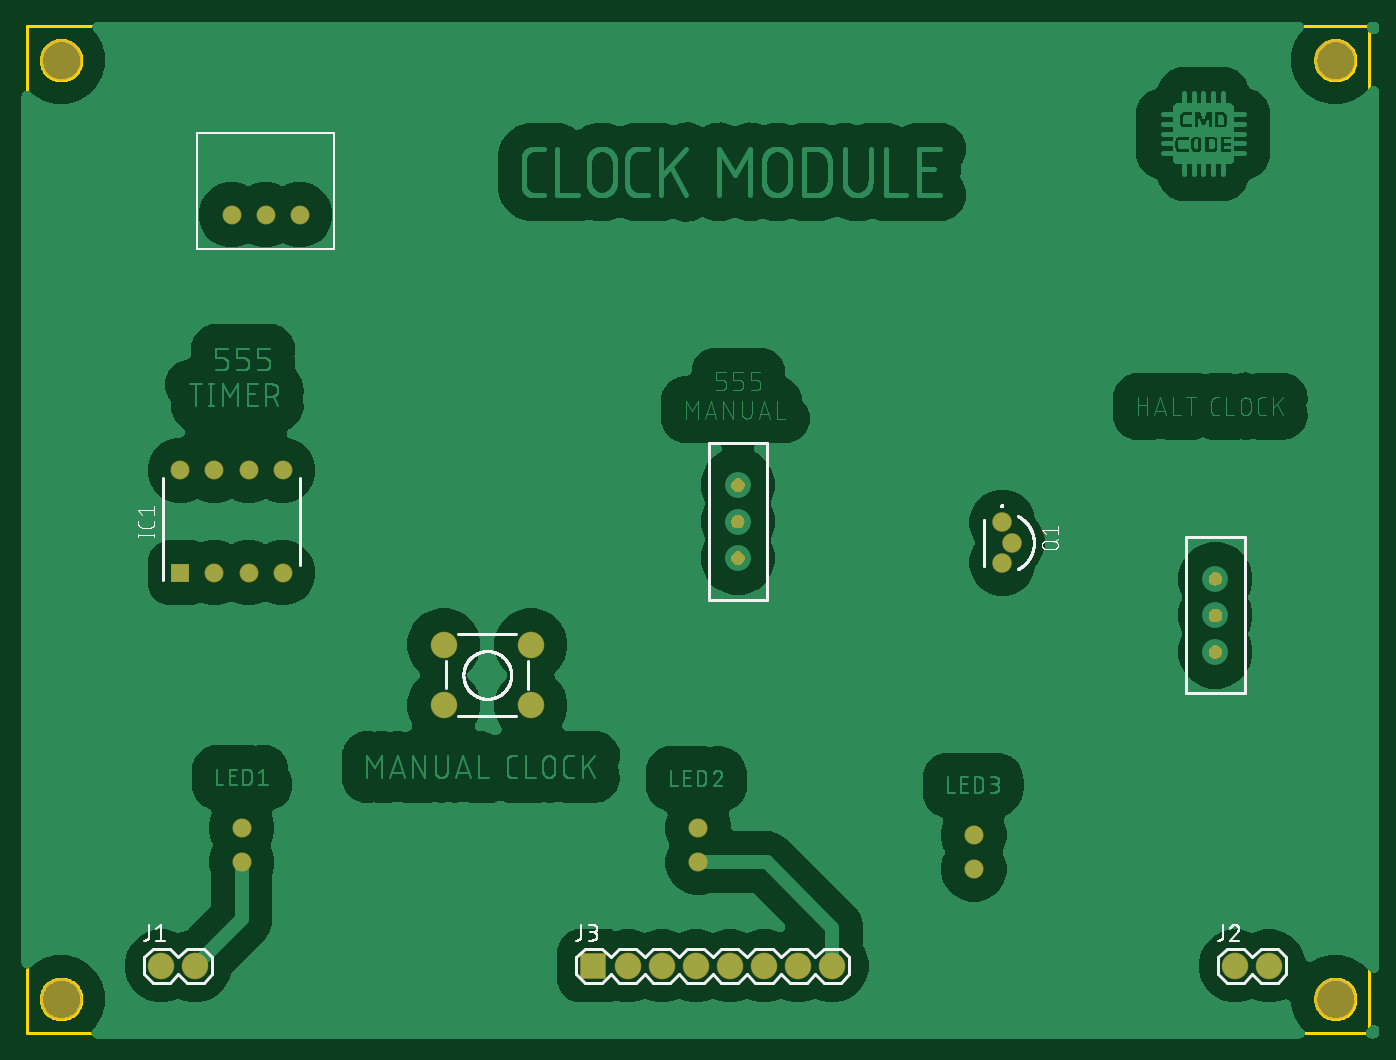
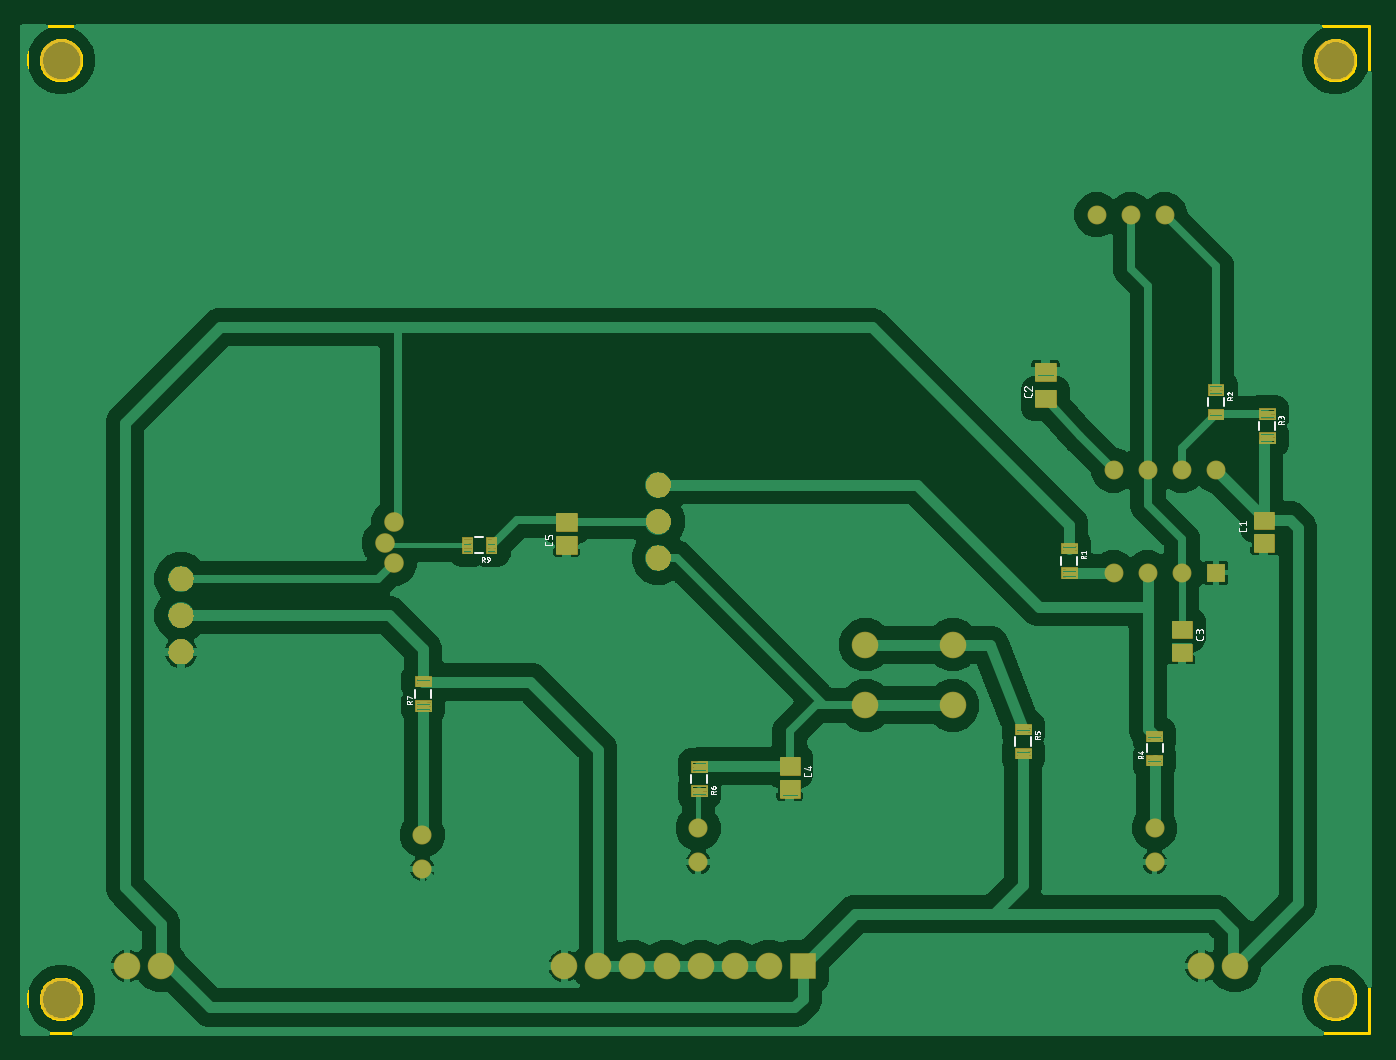
Circuit board: 8 layer files. Board 100.0 x 75.0 mm.
- bottom_copper: copper_bottom.gbr (117241 bytes)
- top_copper: copper_top.gbr (197698 bytes)
- outline: profile.gbr (6629 bytes)
- bottom_silk: silkscreen_bottom.gbr (29737 bytes)
- top_silk: silkscreen_top.gbr (23882 bytes)
- bottom_mask: soldermask_bottom.gbr (19490 bytes)
- top_mask: soldermask_top.gbr (10952 bytes)
- paste: solderpaste_bottom.gbr (785 bytes)

=== bottom_copper: copper_bottom.gbr (117241 bytes, source omitted) ===
=== top_copper: copper_top.gbr (197698 bytes, source omitted) ===
=== outline: profile.gbr (6629 bytes, source omitted) ===
=== bottom_silk: silkscreen_bottom.gbr (29737 bytes, source omitted) ===
=== top_silk: silkscreen_top.gbr (23882 bytes, source omitted) ===
=== bottom_mask: soldermask_bottom.gbr (19490 bytes, source omitted) ===
=== top_mask: soldermask_top.gbr (10952 bytes, source omitted) ===
=== paste: solderpaste_bottom.gbr ===
G04 EAGLE Gerber RS-274X export*
G75*
%MOMM*%
%FSLAX34Y34*%
%LPD*%
%INSolderpaste Bottom*%
%IPPOS*%
%AMOC8*
5,1,8,0,0,1.08239X$1,22.5*%
G01*
%ADD10R,1.370000X1.170000*%
%ADD11R,1.470000X1.170000*%
%ADD12R,1.098400X0.698400*%
%ADD13R,0.698400X1.098400*%


D10*
X78740Y364880D03*
X78740Y381880D03*
D11*
X241300Y472600D03*
X241300Y492600D03*
D10*
X139700Y300600D03*
X139700Y283600D03*
D12*
X223520Y360790D03*
X223520Y342790D03*
X114300Y478900D03*
X114300Y460900D03*
X76200Y461120D03*
X76200Y443120D03*
X160020Y203090D03*
X160020Y221090D03*
X257810Y226170D03*
X257810Y208170D03*
D10*
X431800Y199000D03*
X431800Y182000D03*
X598170Y363610D03*
X598170Y380610D03*
D12*
X499110Y198230D03*
X499110Y180230D03*
X704850Y243730D03*
X704850Y261730D03*
D13*
X653940Y363220D03*
X671940Y363220D03*
M02*

